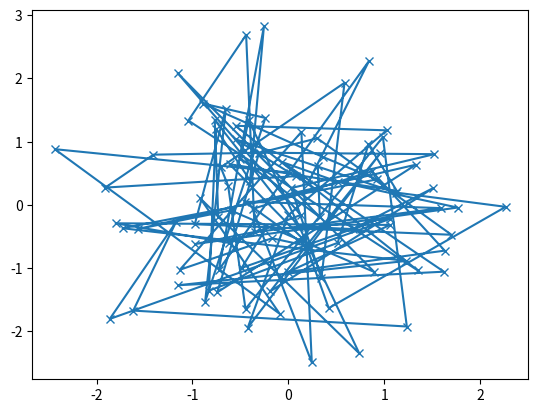
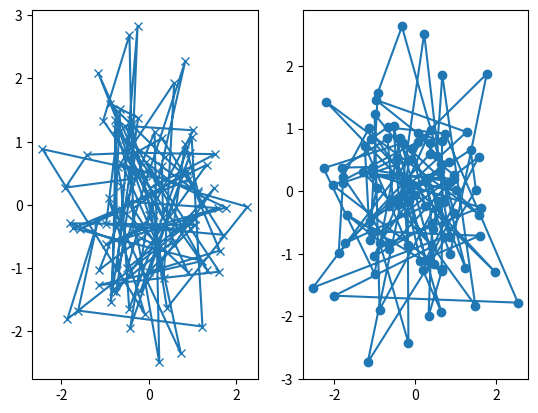

Reproduce these figures in Python, in order.
import numpy as np
import matplotlib.pyplot as plt

def my_plotter(ax, data1, data2, param_dict):
    """
    A helper function to make a graph

    Parameters
    ----------
    ax : Axes
        The axes to draw to

    data1 : array
       The x data

    data2 : array
       The y data

    param_dict : dict
       Dictionary of kwargs to pass to ax.plot

    Returns
    -------
    out : list
        list of artists added
    """
    out = ax.plot(data1, data2, **param_dict)
    return out

# which you would then use as:


data1, data2, data3, data4 = np.random.randn(4, 100)
fig, ax = plt.subplots(1, 1)
my_plotter(ax, data1, data2, {'marker': 'x'})
plt.show()

#or if you wanted to have 2 sub-plots:
fig, (ax1, ax2) = plt.subplots(1, 2) #set 2 sub-plots
my_plotter(ax1, data1, data2, {'marker': 'x'})
my_plotter(ax2, data3, data4, {'marker': 'o'})
plt.show()
